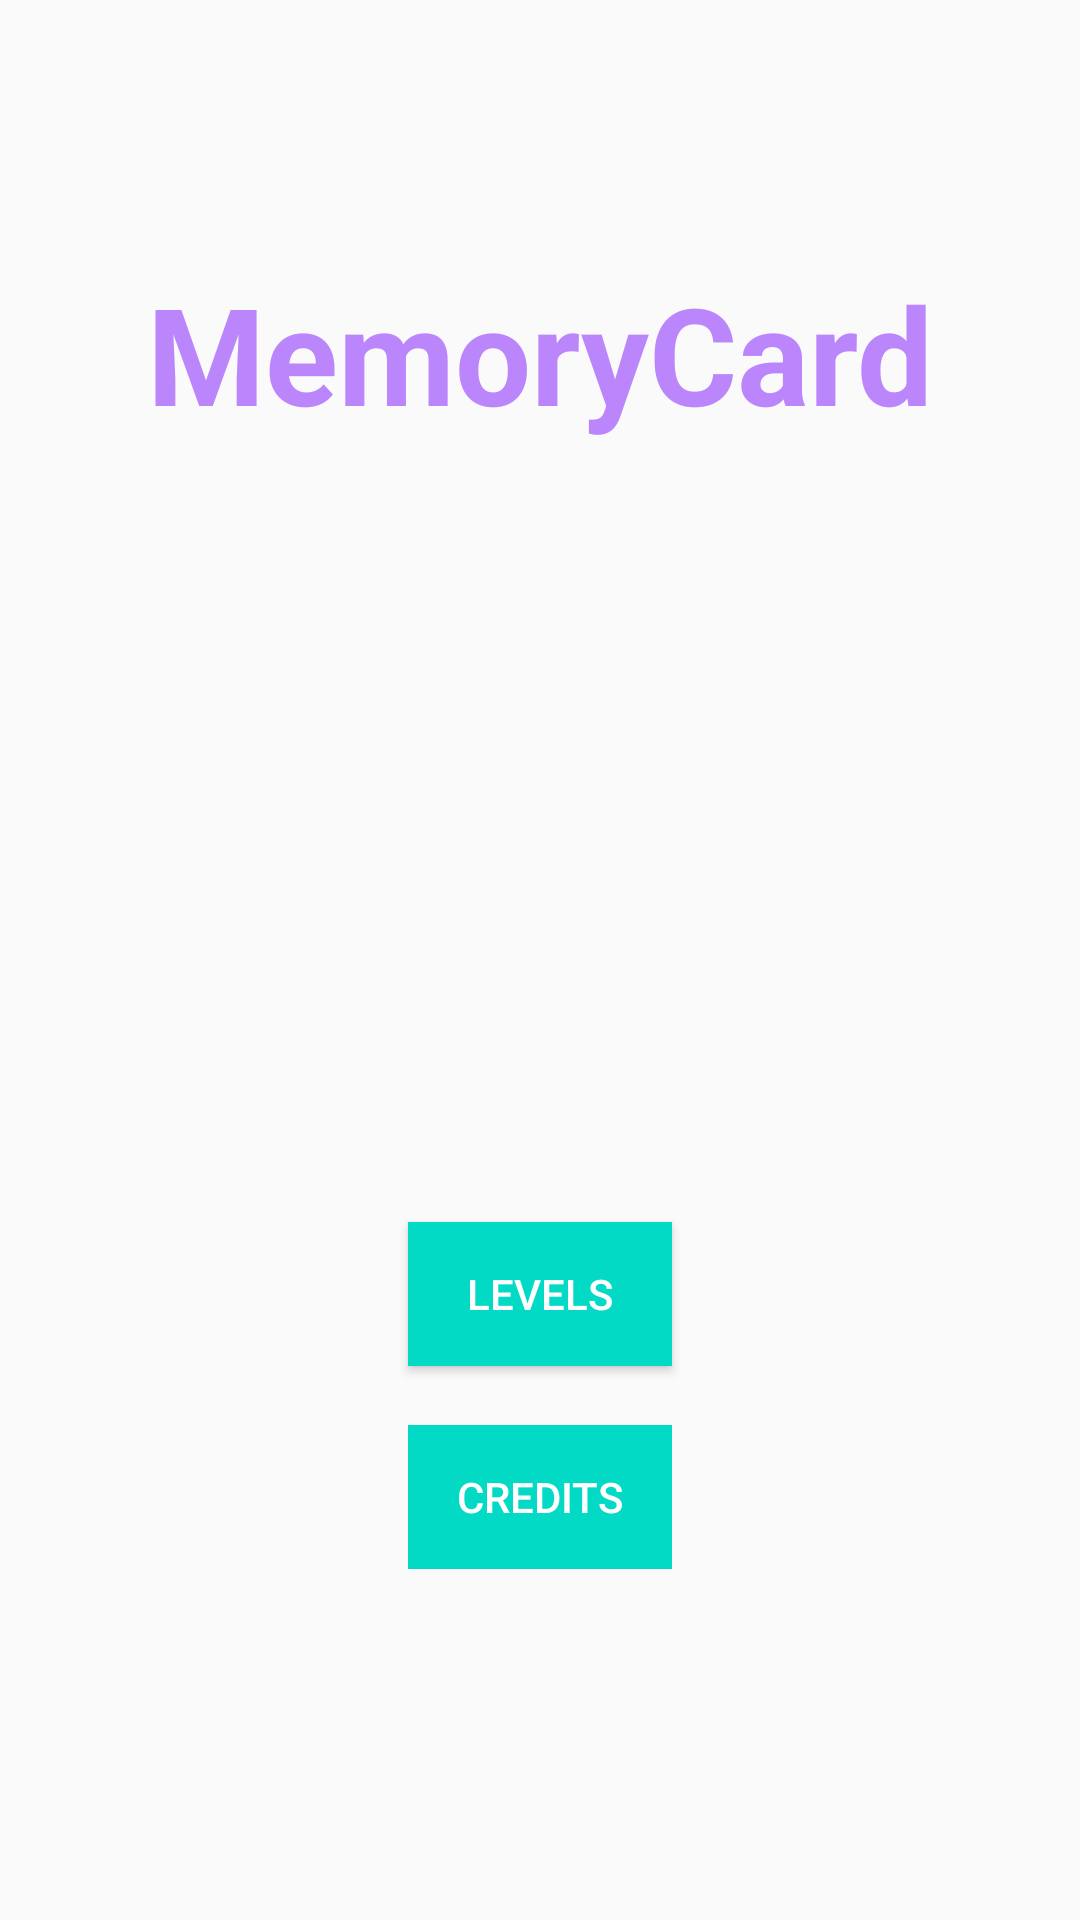

This screen was rendered from an Android layout file. Write that file and the resources it references.
<!-- AndroidManifest.xml: application theme Theme.MemoryGame -->
<!-- res/layout/activity_main_menu.xml -->
<?xml version="1.0" encoding="utf-8"?>
<androidx.constraintlayout.widget.ConstraintLayout xmlns:android="http://schemas.android.com/apk/res/android"
    xmlns:app="http://schemas.android.com/apk/res-auto"
    xmlns:tools="http://schemas.android.com/tools"
    android:layout_width="match_parent"
    android:layout_height="match_parent"
    android:padding="@dimen/box_inset_layout_padding"
    tools:context=".MainMenu"
    >


    <Button
        android:id="@+id/btnLevels"
        style="@style/Widget.AppCompat.Button.Colored"
        android:layout_width="wrap_content"
        android:layout_height="wrap_content"
        android:background="@color/teal_200"
        android:onClick="LevelButton"
        android:text="Levels"
        android:textColor="#FFFFFF"
        app:layout_constraintBottom_toTopOf="@+id/btnCredits"
        app:layout_constraintEnd_toEndOf="parent"
        app:layout_constraintStart_toStartOf="parent"
        app:layout_constraintTop_toBottomOf="@+id/tv_NameText"
        app:layout_constraintVertical_bias="0.93" />

    <TextView
        android:id="@+id/tv_NameText"
        android:layout_width="wrap_content"
        android:layout_height="wrap_content"
        android:text="MemoryCard"
        android:textAppearance="@style/TextAppearance.AppCompat.Display2"
        android:textColor="@color/purple_200"
        android:textStyle="bold"
        app:layout_constraintBottom_toBottomOf="parent"
        app:layout_constraintEnd_toEndOf="parent"
        app:layout_constraintStart_toStartOf="parent"
        app:layout_constraintTop_toTopOf="parent"
        app:layout_constraintVertical_bias="0.151" />

    <Button
        android:id="@+id/btnCredits"
        style="@style/Widget.AppCompat.Button.Borderless.Colored"
        android:layout_width="wrap_content"
        android:layout_height="wrap_content"
        android:background="@color/teal_200"
        android:onClick="CreditButton"
        android:text="Credits"
        android:textColor="#FFFFFF"
        app:layout_constraintBottom_toBottomOf="parent"
        app:layout_constraintEnd_toEndOf="parent"
        app:layout_constraintStart_toStartOf="parent"
        app:layout_constraintTop_toBottomOf="@+id/tv_NameText"
        app:layout_constraintVertical_bias="0.737" />
</androidx.constraintlayout.widget.ConstraintLayout>
<!-- resources referenced by this layout -->
<resources>
  <style name="Theme.MemoryGame" parent="Theme.AppCompat.DayNight.NoActionBar">
          
          <item name="colorPrimary">@color/black</item>
          <item name="colorPrimaryVariant">@color/purple_700</item>
          <item name="colorOnPrimary">@color/white</item>
          
          <item name="colorSecondary">@color/teal_200</item>
          <item name="colorSecondaryVariant">@color/teal_200</item>
          <item name="colorOnSecondary">@color/black</item>
          
          <item name="android:statusBarColor" tools:targetApi="l">?attr/colorPrimaryVariant</item>
          
      </style>
  <!-- not gathered from this repository: default colours our renderer supplied (Android Studio template values) -->
  <color name="purple_200">#FFBB86FC</color>
  <color name="purple_700">#FF3700B3</color>
  <color name="teal_200">#FF03DAC5</color>
  <color name="black">#FF000000</color>
  <color name="white">#FFFFFFFF</color>
</resources>
